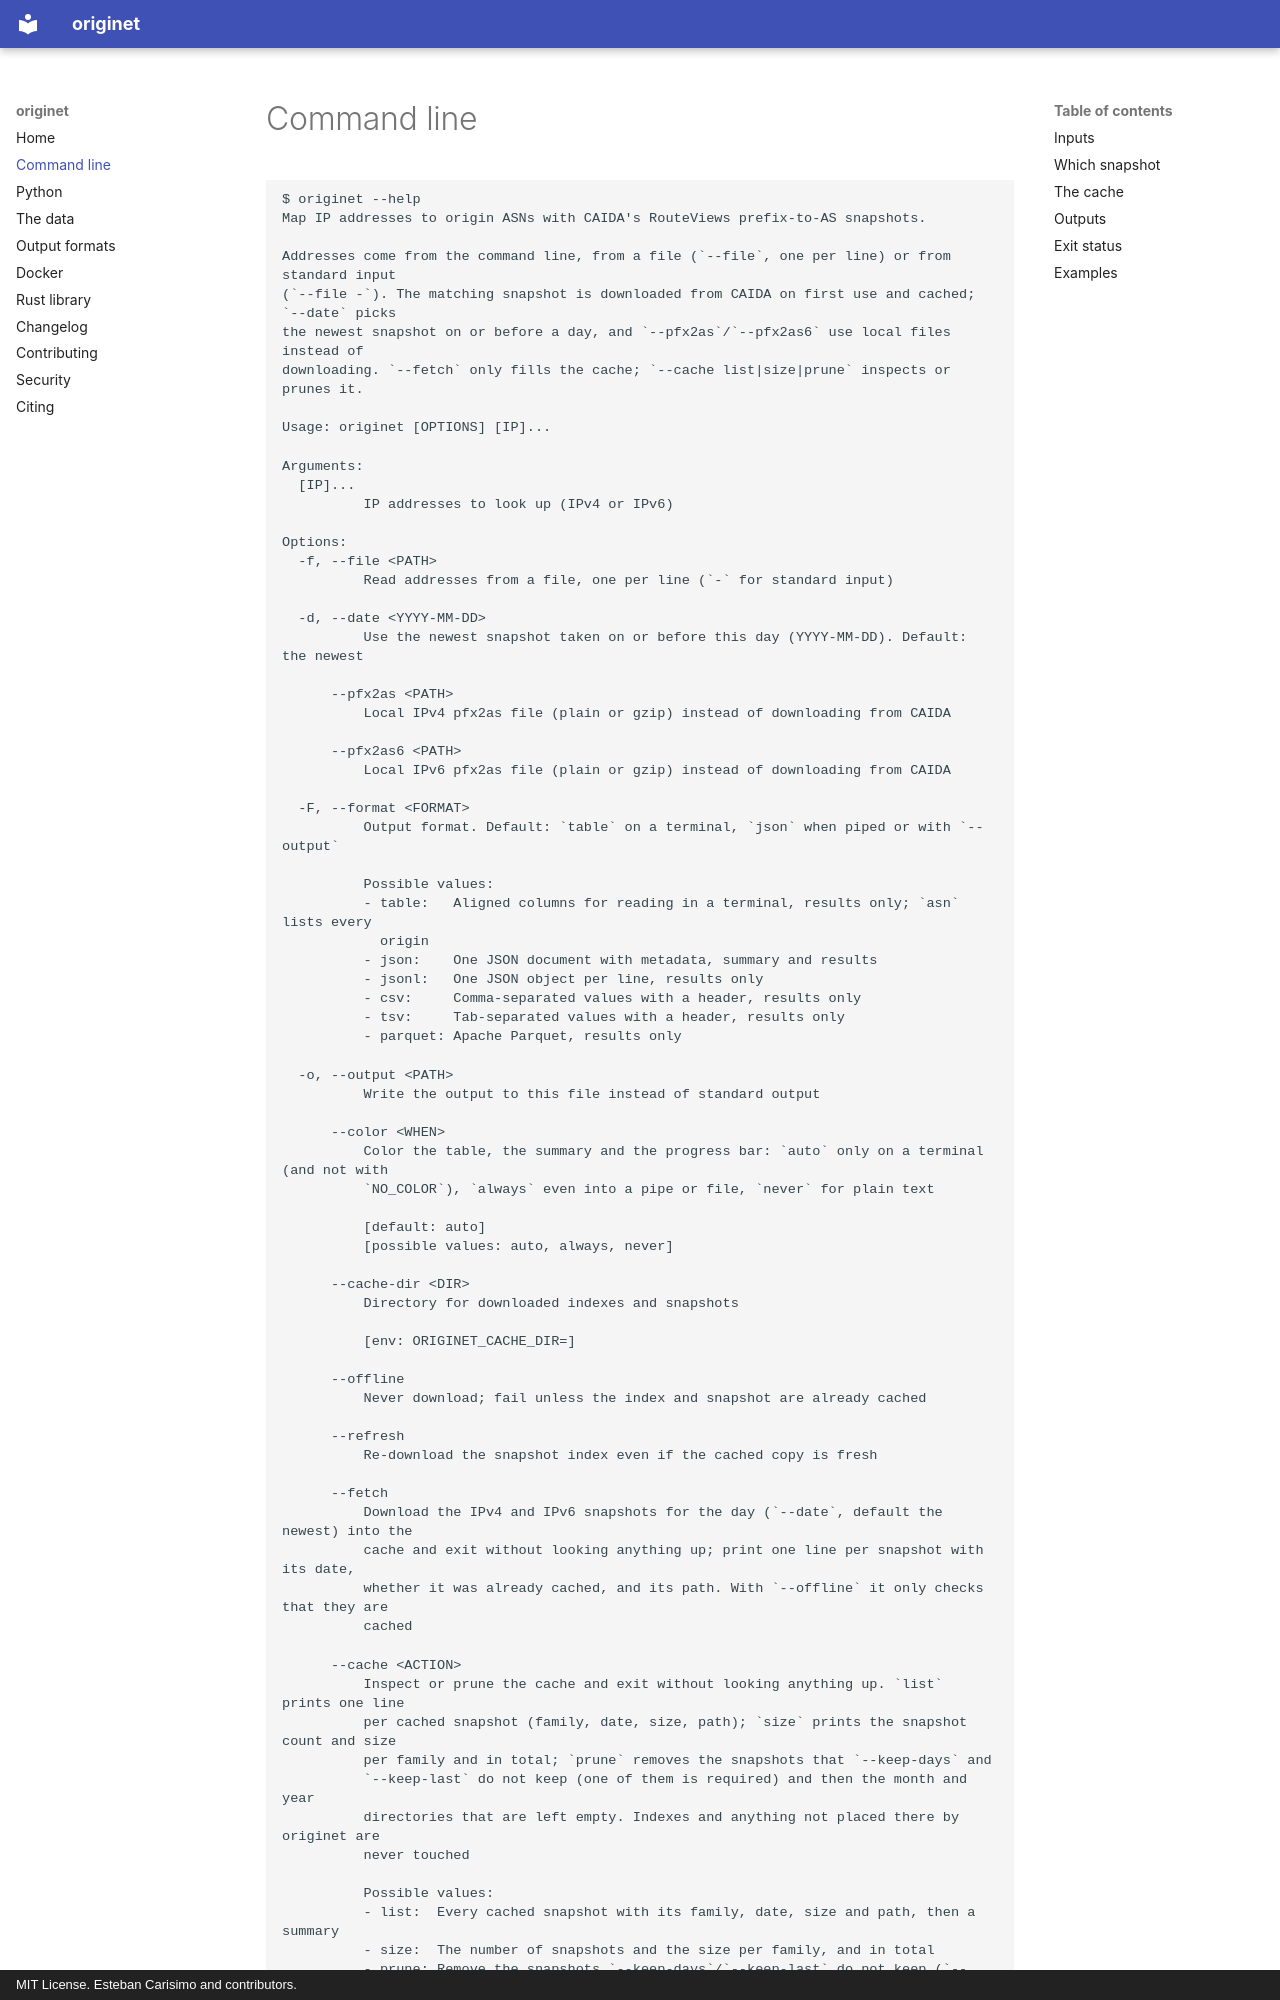

repository: estcarisimo/originet · page: cli/index.html · generator: mkdocs · copyright: MIT License. Esteban Carisimo and contributors.

# Command line

```text
$ originet --help
Map IP addresses to origin ASNs with CAIDA's RouteViews prefix-to-AS snapshots.

Addresses come from the command line, from a file (`--file`, one per line) or from standard input
(`--file -`). The matching snapshot is downloaded from CAIDA on first use and cached; `--date` picks
the newest snapshot on or before a day, and `--pfx2as`/`--pfx2as6` use local files instead of
downloading. `--fetch` only fills the cache; `--cache list|size|prune` inspects or prunes it.

Usage: originet [OPTIONS] [IP]...

Arguments:
  [IP]...
          IP addresses to look up (IPv4 or IPv6)

Options:
  -f, --file <PATH>
          Read addresses from a file, one per line (`-` for standard input)

  -d, --date <YYYY-MM-DD>
          Use the newest snapshot taken on or before this day (YYYY-MM-DD). Default: the newest

      --pfx2as <PATH>
          Local IPv4 pfx2as file (plain or gzip) instead of downloading from CAIDA

      --pfx2as6 <PATH>
          Local IPv6 pfx2as file (plain or gzip) instead of downloading from CAIDA

  -F, --format <FORMAT>
          Output format. Default: `table` on a terminal, `json` when piped or with `--output`

          Possible values:
          - table:   Aligned columns for reading in a terminal, results only; `asn` lists every
            origin
          - json:    One JSON document with metadata, summary and results
          - jsonl:   One JSON object per line, results only
          - csv:     Comma-separated values with a header, results only
          - tsv:     Tab-separated values with a header, results only
          - parquet: Apache Parquet, results only

  -o, --output <PATH>
          Write the output to this file instead of standard output

      --color <WHEN>
          Color the table, the summary and the progress bar: `auto` only on a terminal (and not with
          `NO_COLOR`), `always` even into a pipe or file, `never` for plain text
          
          [default: auto]
          [possible values: auto, always, never]

      --cache-dir <DIR>
          Directory for downloaded indexes and snapshots
          
          [env: ORIGINET_CACHE_DIR=]

      --offline
          Never download; fail unless the index and snapshot are already cached

      --refresh
          Re-download the snapshot index even if the cached copy is fresh

      --fetch
          Download the IPv4 and IPv6 snapshots for the day (`--date`, default the newest) into the
          cache and exit without looking anything up; print one line per snapshot with its date,
          whether it was already cached, and its path. With `--offline` it only checks that they are
          cached

      --cache <ACTION>
          Inspect or prune the cache and exit without looking anything up. `list` prints one line
          per cached snapshot (family, date, size, path); `size` prints the snapshot count and size
          per family and in total; `prune` removes the snapshots that `--keep-days` and
          `--keep-last` do not keep (one of them is required) and then the month and year
          directories that are left empty. Indexes and anything not placed there by originet are
          never touched

          Possible values:
          - list:  Every cached snapshot with its family, date, size and path, then a summary
          - size:  The number of snapshots and the size per family, and in total
          - prune: Remove the snapshots `--keep-days`/`--keep-last` do not keep (`--dry-run` only
            reports)

      --keep-days <N>
          With `--cache prune`: remove the snapshots taken more than N days ago (by the day in the
          file name; `0` keeps only today's)

      --keep-last <N>
          With `--cache prune`: keep only the N newest snapshots of each family

      --dry-run
          With `--cache prune`: print what would be removed and remove nothing

      --strict
          Exit with status 1 when any input is not an IP address
